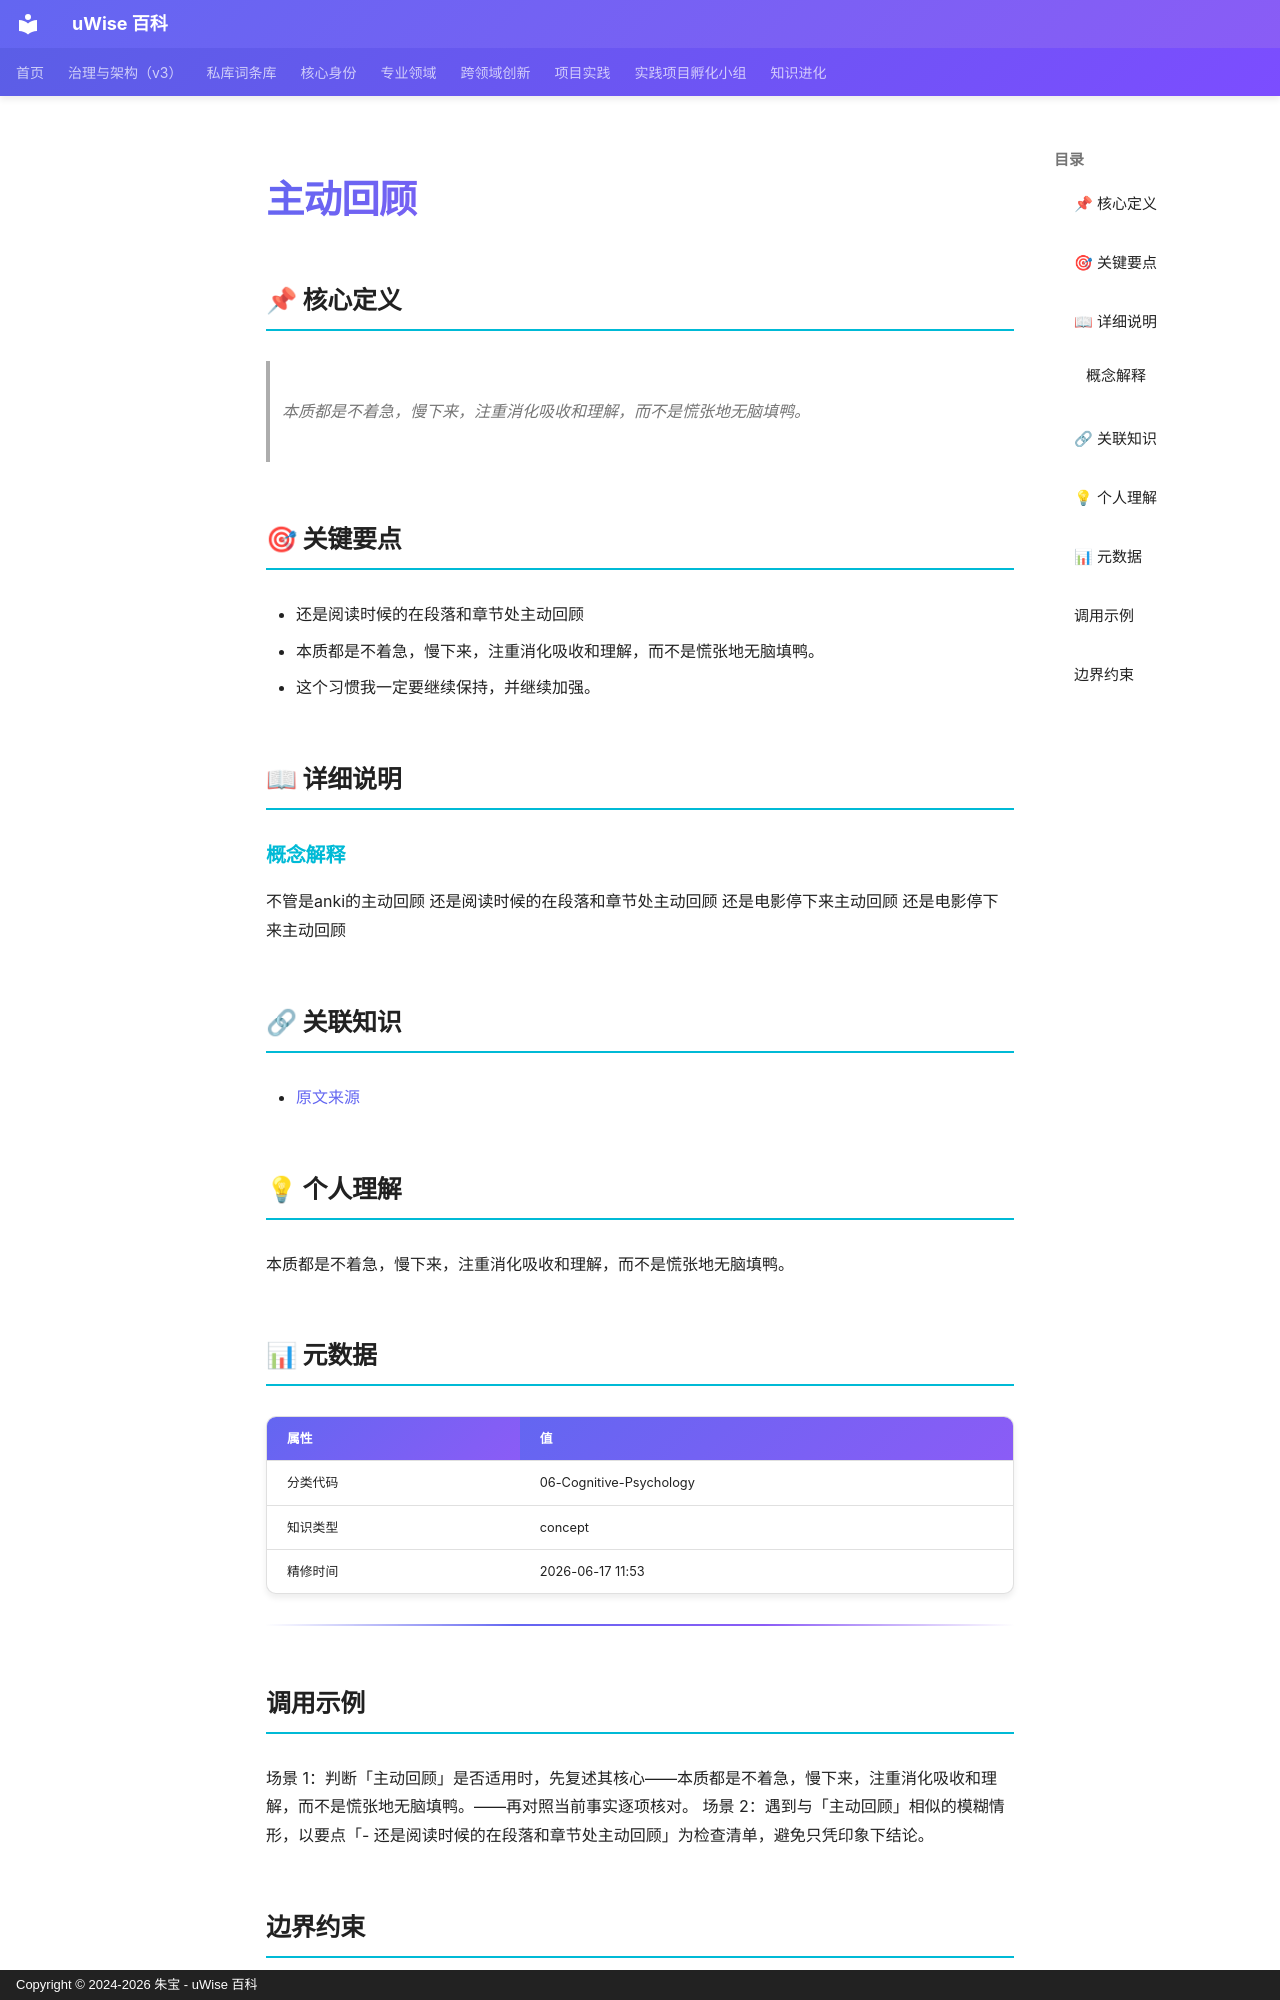

repository: zhubao315/uWise · page: vault-encyclopedia/md-670c44fb/index.html · generator: mkdocs · copyright: Copyright © 2024-2026 朱宝 - uWise 百科

---
title: "主动回顾"
description: "本质都是不着急，慢下来，注重消化吸收和理解，而不是慌张地无脑填鸭。"
---

# 主动回顾

## 📌 核心定义

> 本质都是不着急，慢下来，注重消化吸收和理解，而不是慌张地无脑填鸭。

## 🎯 关键要点

- 还是阅读时候的在段落和章节处主动回顾
- 本质都是不着急，慢下来，注重消化吸收和理解，而不是慌张地无脑填鸭。
- 这个习惯我一定要继续保持，并继续加强。

## 📖 详细说明

### 概念解释
不管是anki的主动回顾
还是阅读时候的在段落和章节处主动回顾
还是电影停下来主动回顾
还是电影停下来主动回顾


## 🔗 关联知识

- [原文来源](../md-670c44fb/)

## 💡 个人理解

本质都是不着急，慢下来，注重消化吸收和理解，而不是慌张地无脑填鸭。

## 📊 元数据

| 属性 | 值 |
|------|-----|
| 分类代码 | 06-Cognitive-Psychology |
| 知识类型 | concept |
| 精修时间 | 2026-06-17 11:53 |

---

## 调用示例

场景 1：判断「主动回顾」是否适用时，先复述其核心——本质都是不着急，慢下来，注重消化吸收和理解，而不是慌张地无脑填鸭。——再对照当前事实逐项核对。
场景 2：遇到与「主动回顾」相似的模糊情形，以要点「- 还是阅读时候的在段落和章节处主动回顾」为检查清单，避免只凭印象下结论。
